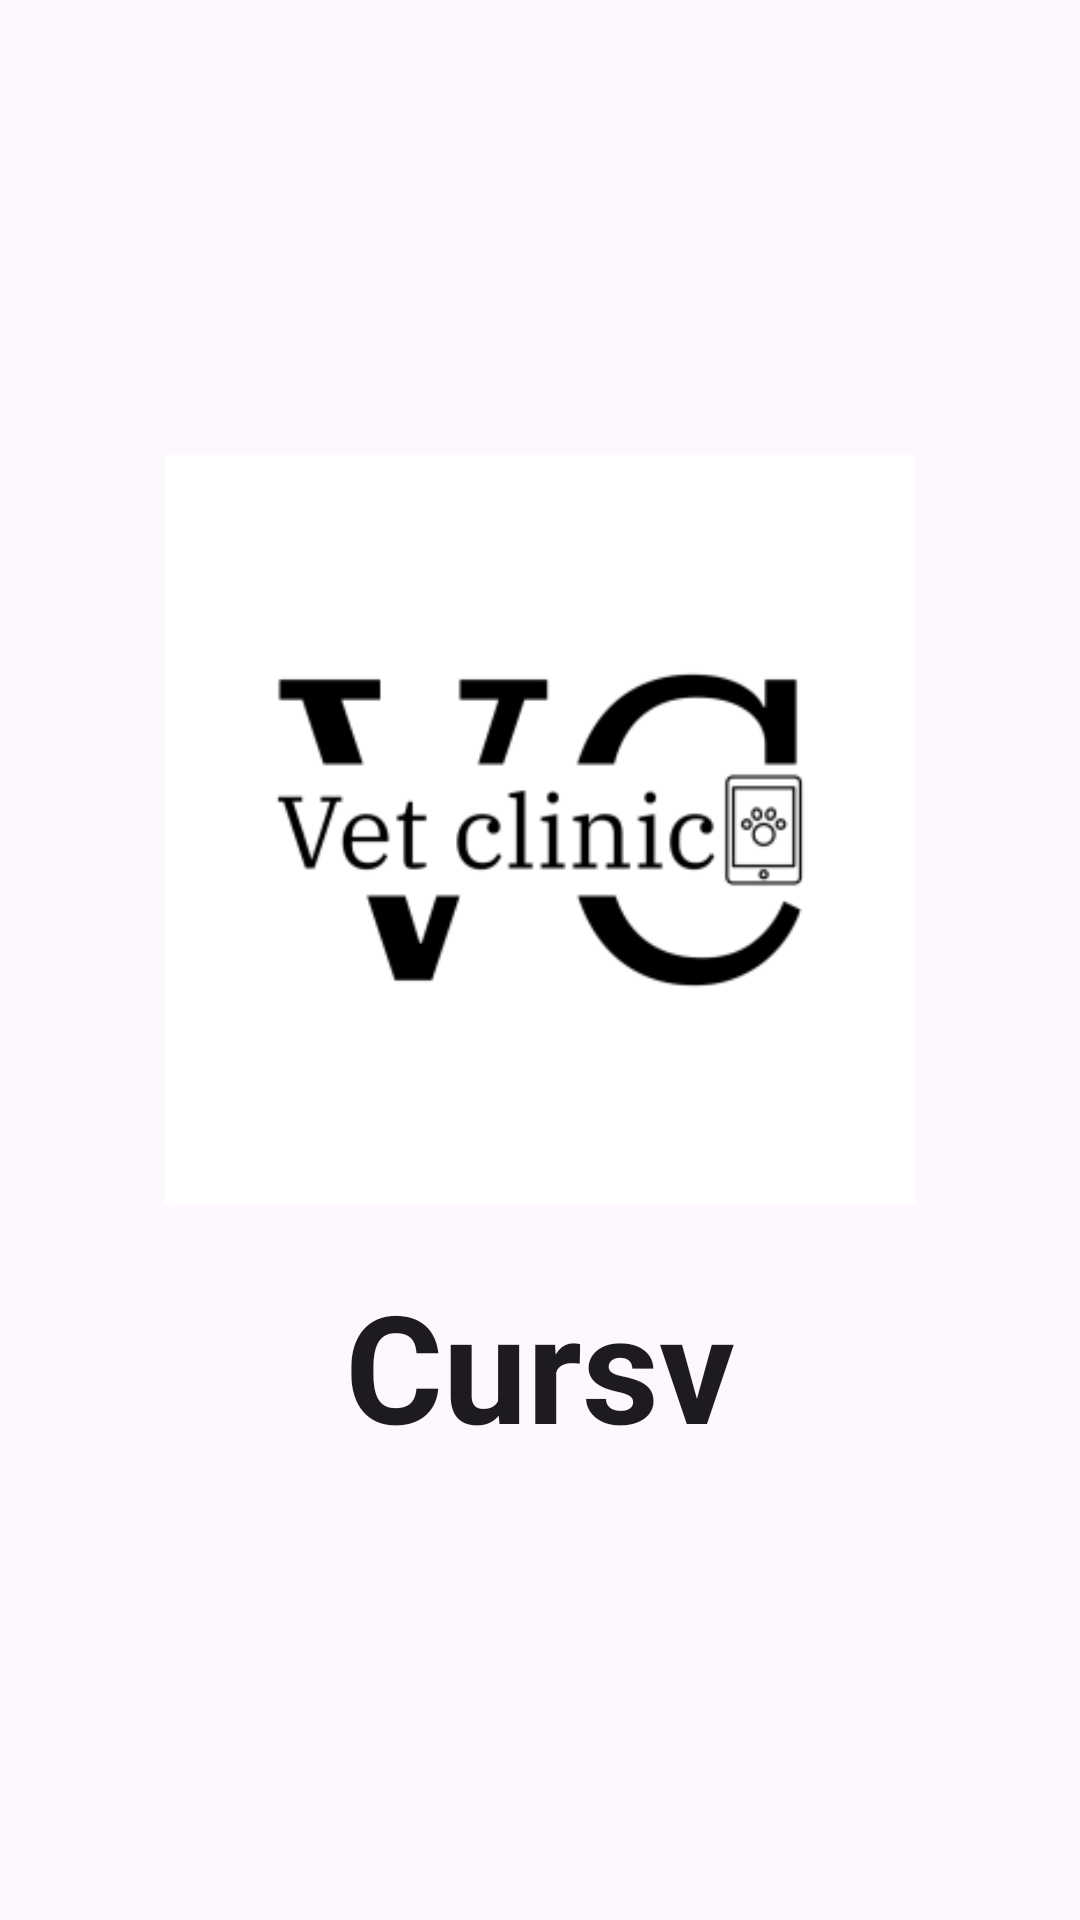

Layout XML and referenced resources for this Android screen:
<!-- AndroidManifest.xml: application theme Theme.Cursv -->
<!-- res/layout/activity_splash.xml -->
<?xml version="1.0" encoding="utf-8"?>
<RelativeLayout xmlns:android="http://schemas.android.com/apk/res/android"
    xmlns:tools="http://schemas.android.com/tools"
    android:layout_width="match_parent"
    android:layout_height="match_parent"
    tools:context=".activities.SplashActivity">

    <LinearLayout
        android:layout_width="match_parent"
        android:layout_height="wrap_content"
        android:orientation="vertical"
        android:gravity="center"
        android:layout_centerInParent="true">
        <ImageView
            android:layout_width="250dp"
            android:layout_height="250dp"
            android:src="@mipmap/ic_launcher_foreground"/>
        <TextView
            android:id="@+id/tv_title_toolbar"
            android:layout_width="wrap_content"
            android:layout_height="wrap_content"
            android:gravity="center"
            android:layout_marginTop="20dp"
            android:text="@string/app_name"
            android:textColor="?android:attr/textColorPrimary"
            android:textSize="50sp"
            android:textStyle="bold"
            />
    </LinearLayout>

</RelativeLayout>
<!-- resources referenced by this layout -->
<resources>
  <!-- mipmap ic_launcher_foreground: png bitmap (mipmap-hdpi, 4308 bytes) -->
  <string name="app_name">Cursv</string>
  <style name="Theme.Cursv" parent="Base.Theme.Cursv" />
  <style name="Base.Theme.Cursv" parent="Theme.Material3.DayNight.NoActionBar">
          
          <item name="colorPrimary">@color/btnColor</item>
          <item name="android:spinnerItemStyle">@style/SpinnerItemBlackText</item>
          
      </style>
  <color name="btnColor">#ffc24a</color>
  <style name="SpinnerItemBlackText" parent="Widget.AppCompat.DropDownItem.Spinner">
          <item name="android:textColor">@color/black</item>
      </style>
  <color name="black">#FF000000</color>
</resources>
